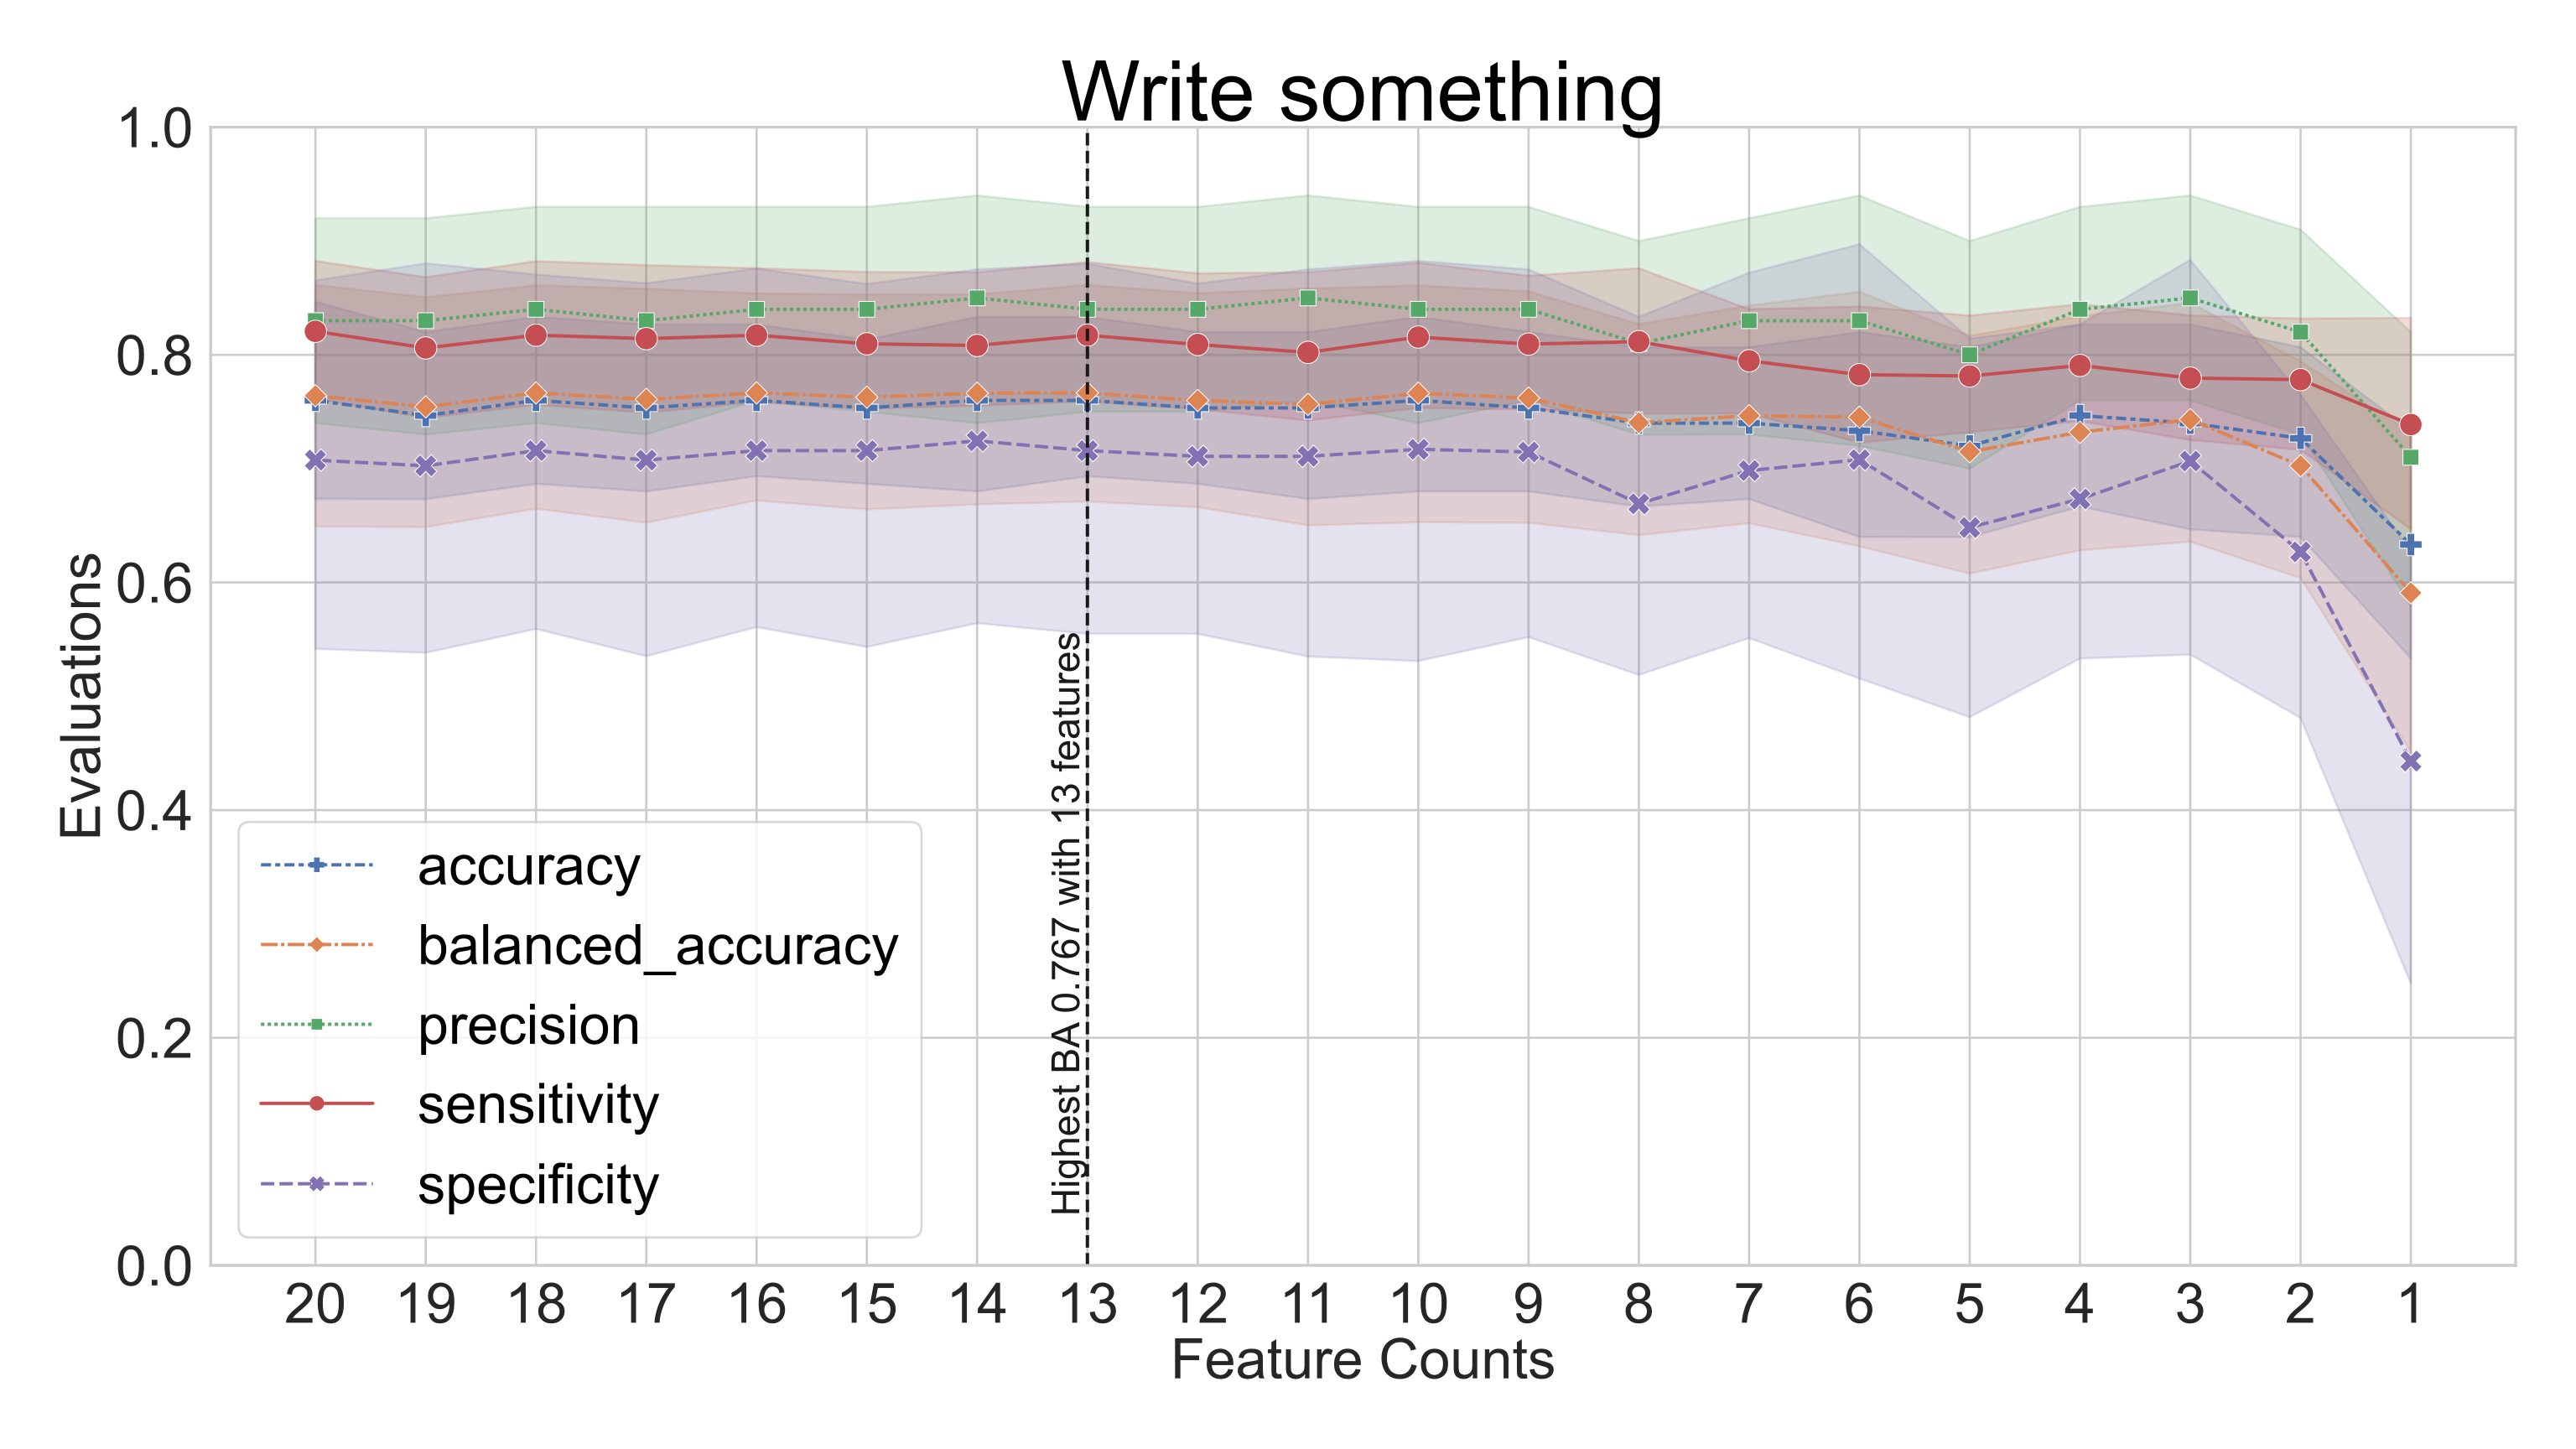

Source data for this figure (header and first rows):
Count, Metrics, Mean, STD, 95% CI
1, F1_score, 0.713, 0.152, 0.599-0.827
1, accuracy, 0.633, 0.169, 0.506-0.761
1, balanced_accuracy, 0.591, 0.222, 0.424-0.758
1, fall_out, 0.557, 0.320, 0.316-0.798
1, false_discovery_rate, 0.290, 0.192, 0.145-0.435
1, false_ommission_rate, 0.520, 0.325, 0.275-0.765
1, miss_rate, 0.261, 0.154, 0.145-0.377
1, negative_predictive_value, 0.480, 0.325, 0.235-0.725
1, odds_ratio, inf, nan, nan-nan
1, precision, 0.710, 0.192, 0.565-0.855
1, sensitivity, 0.739, 0.154, 0.623-0.855
1, specificity, 0.443, 0.320, 0.202-0.684
1, threat_score, 0.574, 0.169, 0.446-0.701
2, F1_score, 0.796, 0.112, 0.712-0.881
2, accuracy, 0.727, 0.138, 0.623-0.831
2, balanced_accuracy, 0.703, 0.157, 0.584-0.821
2, fall_out, 0.373, 0.226, 0.202-0.544
2, false_discovery_rate, 0.180, 0.140, 0.074-0.286
2, false_ommission_rate, 0.460, 0.180, 0.324-0.596
2, miss_rate, 0.222, 0.093, 0.152-0.292
2, negative_predictive_value, 0.540, 0.180, 0.404-0.676
2, odds_ratio, inf, nan, nan-nan
2, precision, 0.820, 0.140, 0.714-0.926
2, sensitivity, 0.778, 0.093, 0.708-0.848
2, specificity, 0.627, 0.226, 0.456-0.798
2, threat_score, 0.675, 0.146, 0.565-0.785
3, F1_score, 0.810, 0.107, 0.729-0.891
3, accuracy, 0.740, 0.138, 0.636-0.844
3, balanced_accuracy, 0.743, 0.175, 0.611-0.875
3, fall_out, 0.293, 0.281, 0.081-0.505
3, false_discovery_rate, 0.150, 0.150, 0.037-0.263
3, false_ommission_rate, 0.480, 0.204, 0.326-0.634
3, miss_rate, 0.220, 0.090, 0.153-0.288
3, negative_predictive_value, 0.520, 0.204, 0.366-0.674
3, odds_ratio, inf, nan, nan-nan
3, precision, 0.850, 0.150, 0.737-0.963
3, sensitivity, 0.780, 0.090, 0.712-0.847
3, specificity, 0.707, 0.281, 0.495-0.919
3, threat_score, 0.693, 0.148, 0.582-0.805
4, F1_score, 0.812, 0.104, 0.734-0.891
4, accuracy, 0.747, 0.133, 0.647-0.847
4, balanced_accuracy, 0.732, 0.160, 0.611-0.853
4, fall_out, 0.327, 0.243, 0.143-0.510
4, false_discovery_rate, 0.160, 0.136, 0.058-0.262
4, false_ommission_rate, 0.440, 0.174, 0.309-0.571
4, miss_rate, 0.209, 0.086, 0.144-0.274
4, negative_predictive_value, 0.560, 0.174, 0.429-0.691
4, odds_ratio, inf, nan, nan-nan
4, precision, 0.840, 0.136, 0.738-0.942
4, sensitivity, 0.791, 0.086, 0.726-0.856
4, specificity, 0.673, 0.243, 0.490-0.857
4, threat_score, 0.697, 0.147, 0.586-0.808
5, F1_score, 0.786, 0.117, 0.697-0.874
5, accuracy, 0.720, 0.142, 0.613-0.827
5, balanced_accuracy, 0.715, 0.168, 0.588-0.842
5, fall_out, 0.352, 0.264, 0.153-0.551
5, false_discovery_rate, 0.200, 0.167, 0.074-0.326
5, false_ommission_rate, 0.440, 0.174, 0.309-0.571
5, miss_rate, 0.219, 0.088, 0.152-0.285
5, negative_predictive_value, 0.560, 0.174, 0.429-0.691
... 200 more rows
